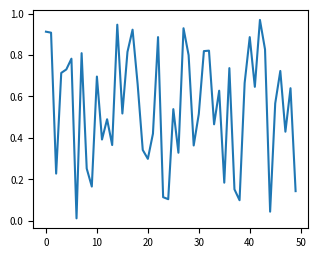

Write the Python code that produced this figure.
#!/usr/bin/env python


def configure_mpl(
    plt,
    dpi=100,
    figsize=(16.2, 10),
    figscale=1.0,
    fontsize=20,
    legendfontsize="xx-small",
    tick_size="auto",
    tick_width="auto",
    hide_spines=False,
):
    """
    Configures matplotlib for often used format.

    keyword arguments:
        figsize:
            (width, height) [cm]. 18.1 cm () for 2 columns, 8.7 cm for 1 columns look good for papers.
            Default: (16.2, 10) (= the golden ratio in landscape)

        fontsize:
            Default: 20

        legendfontsize:
            Default: "xx-small"

        tick_size:
            Major tick size [mm]. 0.8 looks good for papers. (Default: 'auto')

        tick_width:
            Major tick width [mm]. 0.2 looks good for papers. (Default: 'auto')

        hide_spines:
            Hides the top and right spines of the axes. (Default: False)


    Example:
        import matplotlib.pyplot as plt
        import numpy as np

        configure_mpl(plt, figsize=(5, 4), fontsize=7, legendfontsize='small')
        plt.plot(np.random.rand(50))
        plt.show()
    """

    ## shrink the figure a little
    shrink_scale = 0.90

    ## Scales figsize
    figsize_cm = (
        figsize[0] * figscale,
        figsize[1] * figscale,
    )

    figsize_inch = (
        figsize_cm[0] / 2.54,
        figsize_cm[1] / 2.54,
    )

    ## Calculates tick size and width from mm unit.
    dots_on_1_inch_line = dpi ** 0.5
    dots_on_1_cm_line = dots_on_1_inch_line / 2.54
    dots_on_1_mm_line = dots_on_1_cm_line / 10.0

    if tick_size is not "auto":
        tick_size /= dots_on_1_mm_line
    if tick_width is not "auto":
        tick_width /= dots_on_1_mm_line

    ## Summarize the props as updater_dict
    updater_dict = {
        "figure.dpi": dpi,
        "savefig.dpi": dpi,
        "figure.figsize": (
            figsize_inch[0] * shrink_scale,
            figsize_inch[1] * shrink_scale,
        ),
        "font.size": fontsize,
        "legend.fontsize": legendfontsize,
        "pdf.fonttype": 42,
        "ps.fonttype": 42,
        "axes.spines.top": not hide_spines,
        "axes.spines.right": not hide_spines,
        # "figure.autolayout": True,
    }

    if tick_size is not "auto":
        updater_dict["xtick.major.size"] = tick_size
        updater_dict["ytick.major.size"] = tick_size
    if tick_width is not "auto":
        updater_dict["xtick.major.width"] = tick_width
        updater_dict["ytick.major.width"] = tick_width

    for k, v in updater_dict.items():
        plt.rcParams[k] = v

    updater_dict["figure.figsize"] = str(figsize_cm) + " [cm]"

    print("\nMatplotilb has been configured as follows:\n{}.\n".format(updater_dict))


if __name__ == "__main__":
    import matplotlib.pyplot as plt
    import numpy as np

    configure_mpl(plt, figsize=(10, 8), fontsize=7, legendfontsize="small")
    plt.plot(np.random.rand(50))
    plt.show()

    # def configure_mpl(
    #     plt, figsize=(1.62, 1), figscale=10, fontsize=20, legendfontsize="xx-small"
    # ):
    #     figbasesize = figsize  # rename for readability

    #     if figsize != (1.62, 1):
    #         figscale = 1

    #     updater_dict = {
    #         # "figure.figsize": (round(1.62 * figscale, 1), round(1 * figscale, 1)),
    #         "figure.figsize": (
    #             round(figsize[0] * figscale, 1),
    #             round(figsize[1] * figscale, 1),
    #         ),
    #         "font.size": fontsize,
    #         "legend.fontsize": legendfontsize,
    #         "pdf.fonttype": 42,
    #         "ps.fonttype": 42,
    #     }
    #     for k, v in updater_dict.items():
    #         plt.rcParams[k] = v
    #     print("\nMatplotilb has been configured as follows:\n{}.\n".format(updater_dict))

    ## EOF
